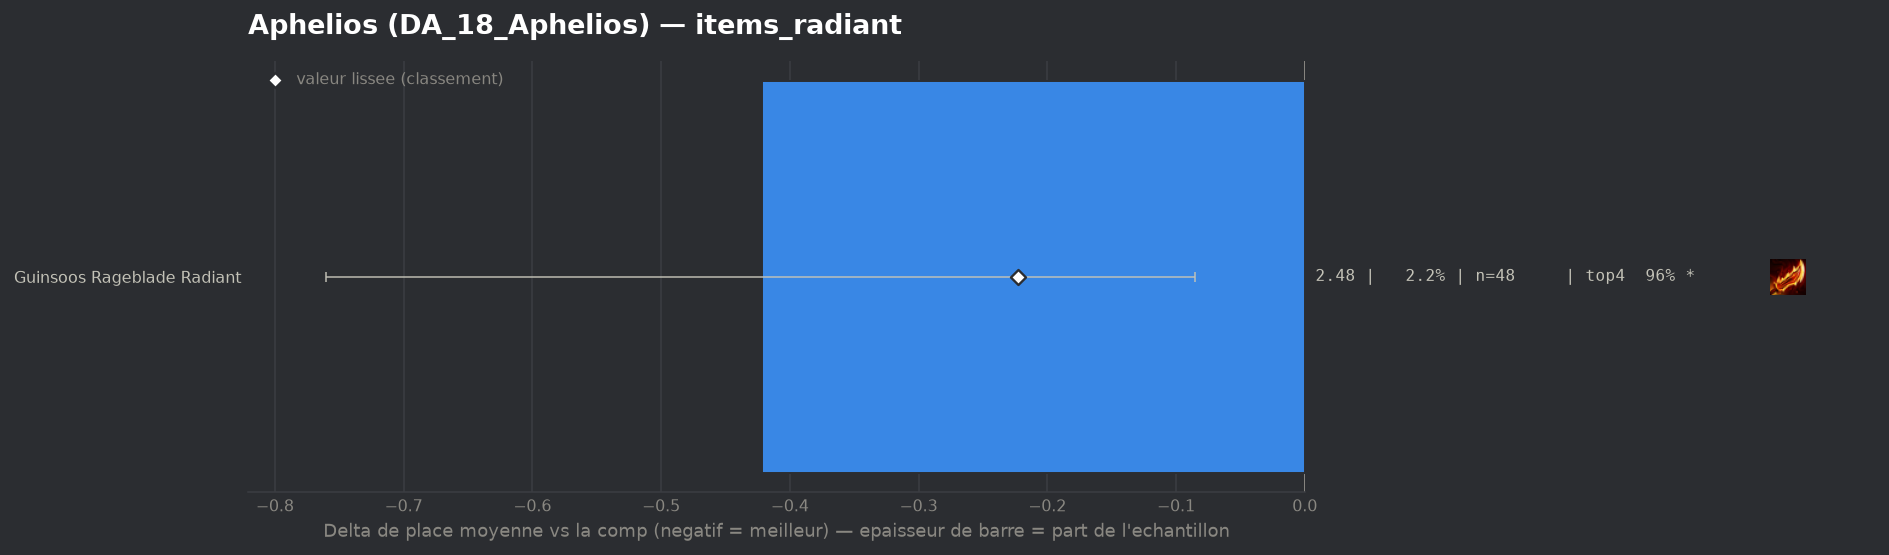

The file beside this chart, header and first rows:
group, label, n, share, avg_place, shrunk_avg, score, d_avg, d_avg_pess, impact, d_top4, win, top2, top4, sd, z, p, significant
populaire, Guinsoos Rageblade Radiant, 48, 0.02234, 2.479, 2.679, -0.223, -0.422, -0.085, 0.005, 0.1063, 0.2083, 0.5833, 0.9583, 1.172, -2.45, 0.0142, True
